Run: headless pygame with SDL's dummy video driver; simulated clock (each Clock.tick advances the game by its frame time, no real sleeping); random seed 0; keys injected as events and as key.get_pressed() state; no mouse input.
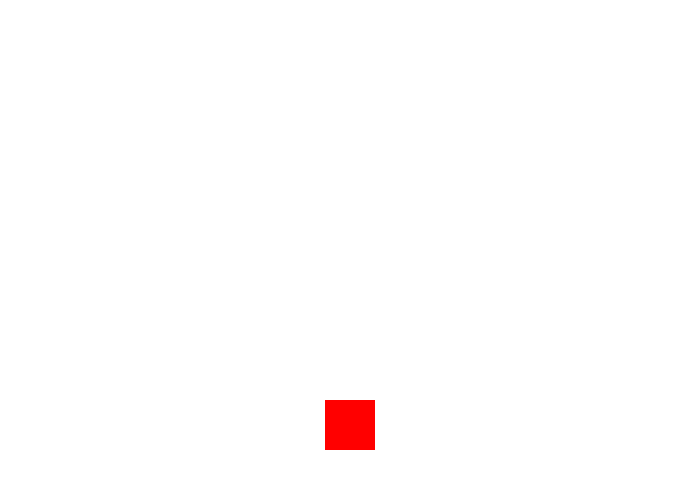
Frame 1 of 4 · flips 1–60 · no input
Frame 2 of 4 · flips 61–180 · tapped SPACE, RETURN · held RIGHT (→), D · screen unchanged from frame 1, image omitted
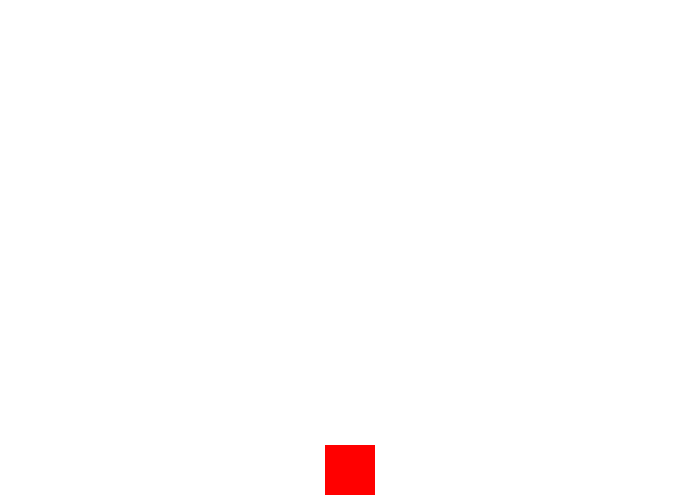
Frame 3 of 4 · flips 181–300 · held DOWN (↓), S
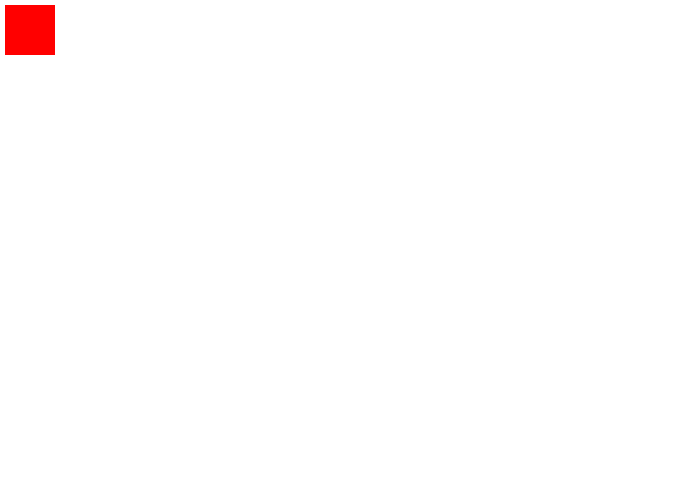
Frame 4 of 4 · flips 301–420 · held LEFT (←), A, UP (↑), W

The pygame program that drew these frames:

import pygame
import math
import random

# colors in RGB
WHITE = (255, 255, 255)
RED = (255, 0, 0)
GREEN = (0, 255, 0)
BLUE = (0, 0, 255)
BLACK = (0, 0, 0)
COLORS = [RED, GREEN, BLUE, BLACK]

# Math Constants
PI = math.pi

# Game Constants
WIDTH = 700
HEIGHT = 500
SIZE = (WIDTH, HEIGHT)
FPS = 60


##############################################################################
class Box:

    def __init__(self, display, x, y, width, height, x_speed=0, y_speed=0):
        self.display = display
        self.x = x
        self.y = y
        self.width = width
        self.height = height
        self.x_speed = x_speed
        self.y_speed = y_speed

    def draw_box(self):
        pygame.draw.rect(self.display, RED, (self.x, self.y, self.width, self.height))

    def update(self):
        self.x += self.x_speed
        self.y += self.y_speed
        if self.x <= 0 or self.x >= WIDTH - self.width:
            self.x += -1 * self.x_speed
        if self.y <= 0 or self.y >= HEIGHT - self.height:
            self.y += -1 * self.y_speed


##############################################################################

pygame.init()

screen = pygame.display.set_mode(SIZE)
pygame.display.set_caption('Animation Intro')

clock = pygame.time.Clock()

running = True
# CREATE PLAYER
player_width = 50
x_loc = (WIDTH - player_width) / 2
y_loc = HEIGHT - 2 * player_width
player = Box(screen, x_loc, y_loc, player_width, player_width)
# game loop
while running:
    # get all mouse, keyboard, controller events
    for event in pygame.event.get():
        if event.type == pygame.QUIT:
            running = False
        if event.type == pygame.KEYUP:
            if event.key == pygame.K_RIGHT:
                player.x_speed = 0
                # player.y_speed = 0
            if event.key == pygame.K_LEFT:
                player.x_speed = 0
                # player.y_speed = 0
            if event.key == pygame.K_UP:
                player.y_speed = 0
                # player.x_speed = 0
            if event.key == pygame.K_DOWN:
                player.y_speed = 0
                # player.x_speed = 0

        if event.type == pygame.KEYDOWN:
            if event.key == pygame.K_RIGHT:
                player.x_speed = 5
                # player.y_speed = 0
            if event.key == pygame.K_LEFT:
                player.x_speed = -5
                # player.y_speed = 0
            if event.key == pygame.K_UP:
                player.y_speed = -5
                # player.x_speed = 0
            if event.key == pygame.K_DOWN:
                player.y_speed = 5
                # player.x_speed = 0
            if event.key == pygame.K_SPACE:
                player.x_speed = 0
                player.y_speed = 0

    screen.fill(WHITE)
    player.draw_box()
    player.update()
    pygame.display.flip()

    clock.tick(FPS)

# outside of game loop
pygame.quit()
